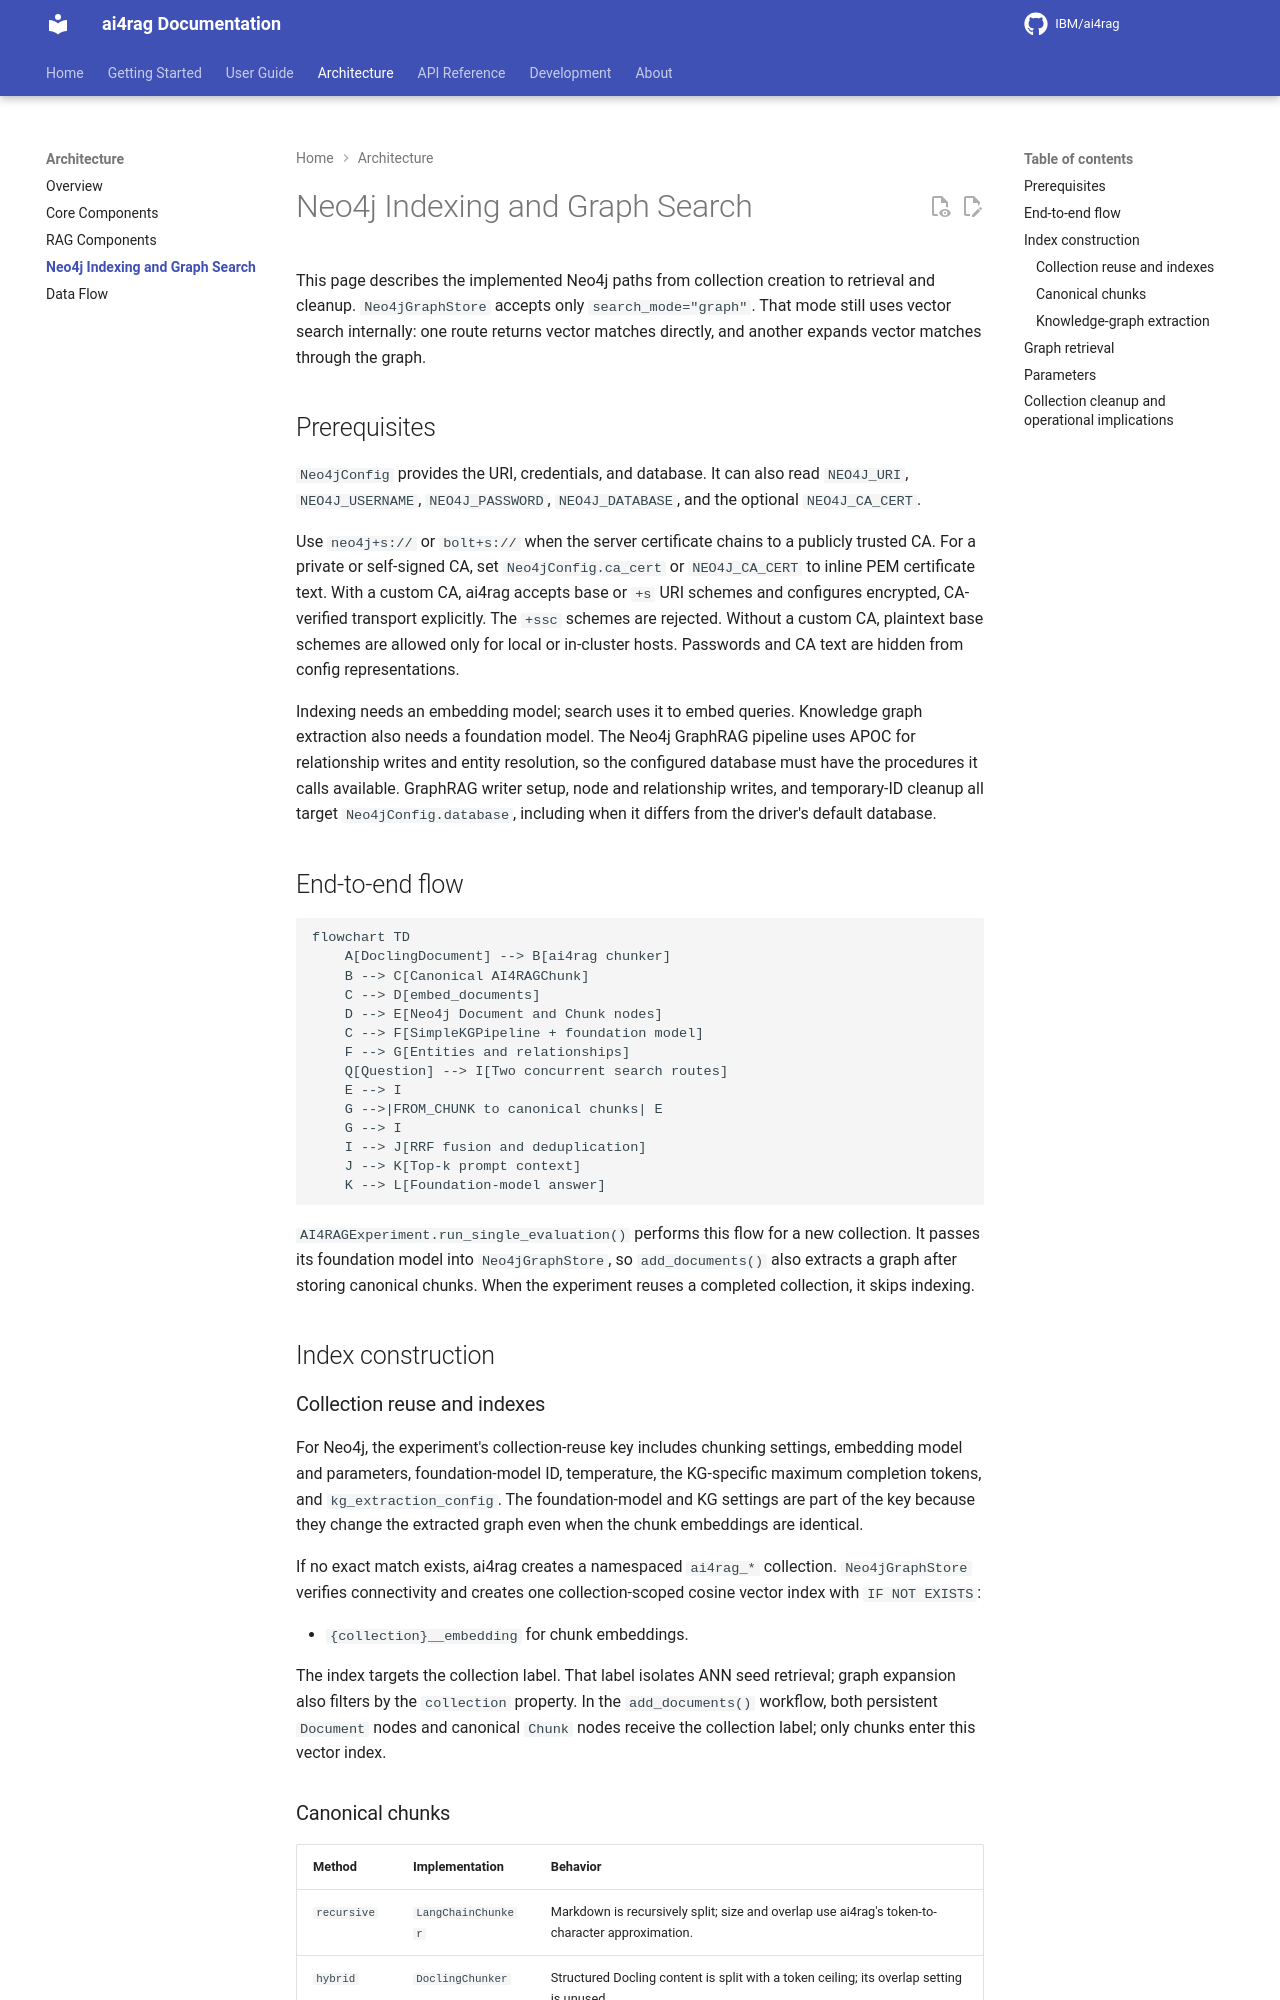

repository: IBM/ai4rag · page: architecture/neo4j-indexing-and-search/index.html · generator: mkdocs

# Neo4j Indexing and Graph Search

This page describes the implemented Neo4j paths from collection creation to retrieval and cleanup.
`Neo4jGraphStore` accepts only `search_mode="graph"`.
That mode still uses vector search internally: one route returns vector matches directly, and another expands vector matches through the graph.

## Prerequisites

`Neo4jConfig` provides the URI, credentials, and database.
It can also read `NEO4J_URI`, `NEO4J_USERNAME`, `NEO4J_PASSWORD`, `NEO4J_DATABASE`, and
the optional `NEO4J_CA_CERT`.

Use `neo4j+s://` or `bolt+s://` when the server certificate chains to a publicly
trusted CA. For a private or self-signed CA, set `Neo4jConfig.ca_cert` or
`NEO4J_CA_CERT` to inline PEM certificate text. With a custom CA, ai4rag accepts base
or `+s` URI schemes and configures encrypted, CA-verified transport explicitly. The
`+ssc` schemes are rejected. Without a custom CA, plaintext base schemes are allowed
only for local or in-cluster hosts. Passwords and CA text are hidden from config
representations.

Indexing needs an embedding model; search uses it to embed queries.
Knowledge graph extraction also needs a foundation model.
The Neo4j GraphRAG pipeline uses APOC for relationship writes and entity resolution, so the configured database must have the procedures it calls available.
GraphRAG writer setup, node and relationship writes, and temporary-ID cleanup all target `Neo4jConfig.database`, including when it differs from the driver's default database.

## End-to-end flow

```mermaid
flowchart TD
    A[DoclingDocument] --> B[ai4rag chunker]
    B --> C[Canonical AI4RAGChunk]
    C --> D[embed_documents]
    D --> E[Neo4j Document and Chunk nodes]
    C --> F[SimpleKGPipeline + foundation model]
    F --> G[Entities and relationships]
    Q[Question] --> I[Two concurrent search routes]
    E --> I
    G -->|FROM_CHUNK to canonical chunks| E
    G --> I
    I --> J[RRF fusion and deduplication]
    J --> K[Top-k prompt context]
    K --> L[Foundation-model answer]
```

`AI4RAGExperiment.run_single_evaluation()` performs this flow for a new collection.
It passes its foundation model into `Neo4jGraphStore`, so `add_documents()` also extracts a graph after storing canonical chunks.
When the experiment reuses a completed collection, it skips indexing.

## Index construction

### Collection reuse and indexes

For Neo4j, the experiment's collection-reuse key includes chunking settings, embedding model and parameters, foundation-model ID, temperature, the KG-specific maximum completion tokens, and `kg_extraction_config`.
The foundation-model and KG settings are part of the key because they change the extracted graph even when the chunk embeddings are identical.

If no exact match exists, ai4rag creates a namespaced `ai4rag_*` collection.
`Neo4jGraphStore` verifies connectivity and creates one collection-scoped cosine vector index with `IF NOT EXISTS`:

- `{collection}__embedding` for chunk embeddings.

The index targets the collection label.
That label isolates ANN seed retrieval; graph expansion also filters by the `collection` property.
In the `add_documents()` workflow, both persistent `Document` nodes and canonical `Chunk` nodes receive the collection label; only chunks enter this vector index.
